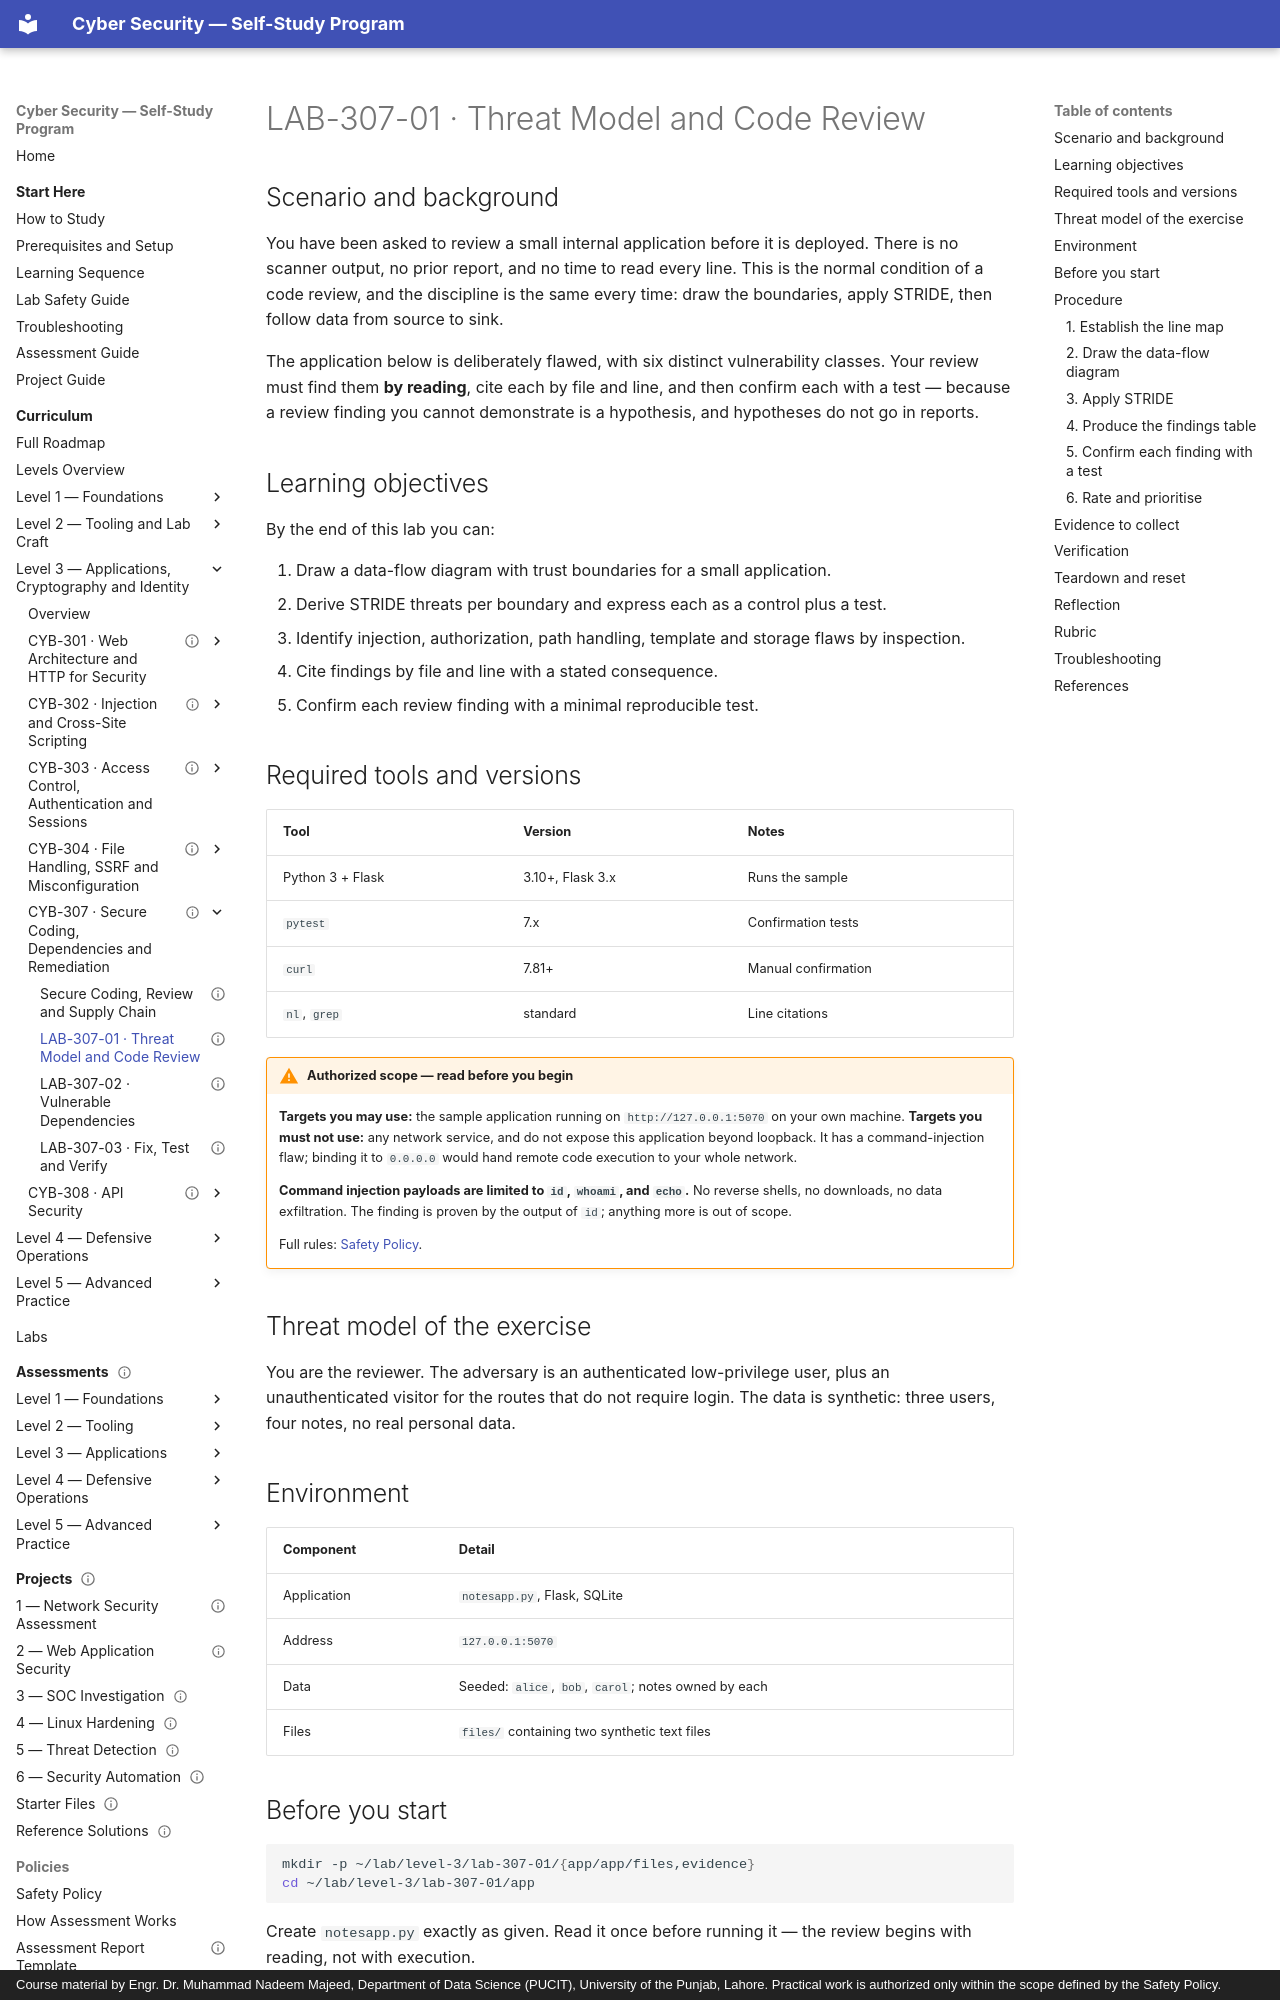

repository: nadeem-majeedch/CyberSecurity · page: levels/level-3-applications/05-secure-coding-and-dependencies/lab-01-code-review-and-threat-model/index.html · generator: mkdocs · copyright: Course material by Engr. Dr. Muhammad Nadeem Majeed, Department of Data Science (PUCIT), University of the Punjab, Lahore. Practical work is authorized only within the scope defined by the Safety Policy.

---
title: "LAB-307-01 · Threat Model and Code Review"
description: "Review a seeded Flask application by inspection, derive a STRIDE table, then confirm every finding with a minimal test."
module_code: CYB-307
level: 3
kind: lab
prerequisites: [CYB-307]
estimated_minutes: 120
difficulty: advanced
safety: local-only
lab_ids: [LAB-307-01]
version: 1.0.0
last_reviewed: 2026-10-29
reviewers: []
status: published
tags: [threat-modeling, code-review, stride, taint-analysis]
---

# LAB-307-01 · Threat Model and Code Review

## Scenario and background

You have been asked to review a small internal application before it is deployed. There is no scanner output, no
prior report, and no time to read every line. This is the normal condition of a code review, and the discipline is
the same every time: draw the boundaries, apply STRIDE, then follow data from source to sink.

The application below is deliberately flawed, with six distinct vulnerability classes. Your review must find them
**by reading**, cite each by file and line, and then confirm each with a test — because a review finding you cannot
demonstrate is a hypothesis, and hypotheses do not go in reports.

## Learning objectives

By the end of this lab you can:

1. Draw a data-flow diagram with trust boundaries for a small application.
2. Derive STRIDE threats per boundary and express each as a control plus a test.
3. Identify injection, authorization, path handling, template and storage flaws by inspection.
4. Cite findings by file and line with a stated consequence.
5. Confirm each review finding with a minimal reproducible test.

## Required tools and versions

| Tool | Version | Notes |
| --- | --- | --- |
| Python 3 + Flask | 3.10+, Flask 3.x | Runs the sample |
| `pytest` | 7.x | Confirmation tests |
| `curl` | 7.81+ | Manual confirmation |
| `nl`, `grep` | standard | Line citations |

!!! warning "Authorized scope — read before you begin"
    **Targets you may use:** the sample application running on `http://127.0.0.1:5070` on your own machine.
    **Targets you must not use:** any network service, and do not expose this application beyond loopback. It has
    a command-injection flaw; binding it to `0.0.0.0` would hand remote code execution to your whole network.

    **Command injection payloads are limited to `id`, `whoami`, and `echo`.** No reverse shells, no downloads, no
    data exfiltration. The finding is proven by the output of `id`; anything more is out of scope.

    Full rules: [Safety Policy](../../../policies/safety-policy.md).

## Threat model of the exercise

You are the reviewer. The adversary is an authenticated low-privilege user, plus an unauthenticated visitor for
the routes that do not require login. The data is synthetic: three users, four notes, no real personal data.

## Environment

| Component | Detail |
| --- | --- |
| Application | `notesapp.py`, Flask, SQLite |
| Address | `127.0.0.1:5070` |
| Data | Seeded: `alice`, `bob`, `carol`; notes owned by each |
| Files | `files/` containing two synthetic text files |
